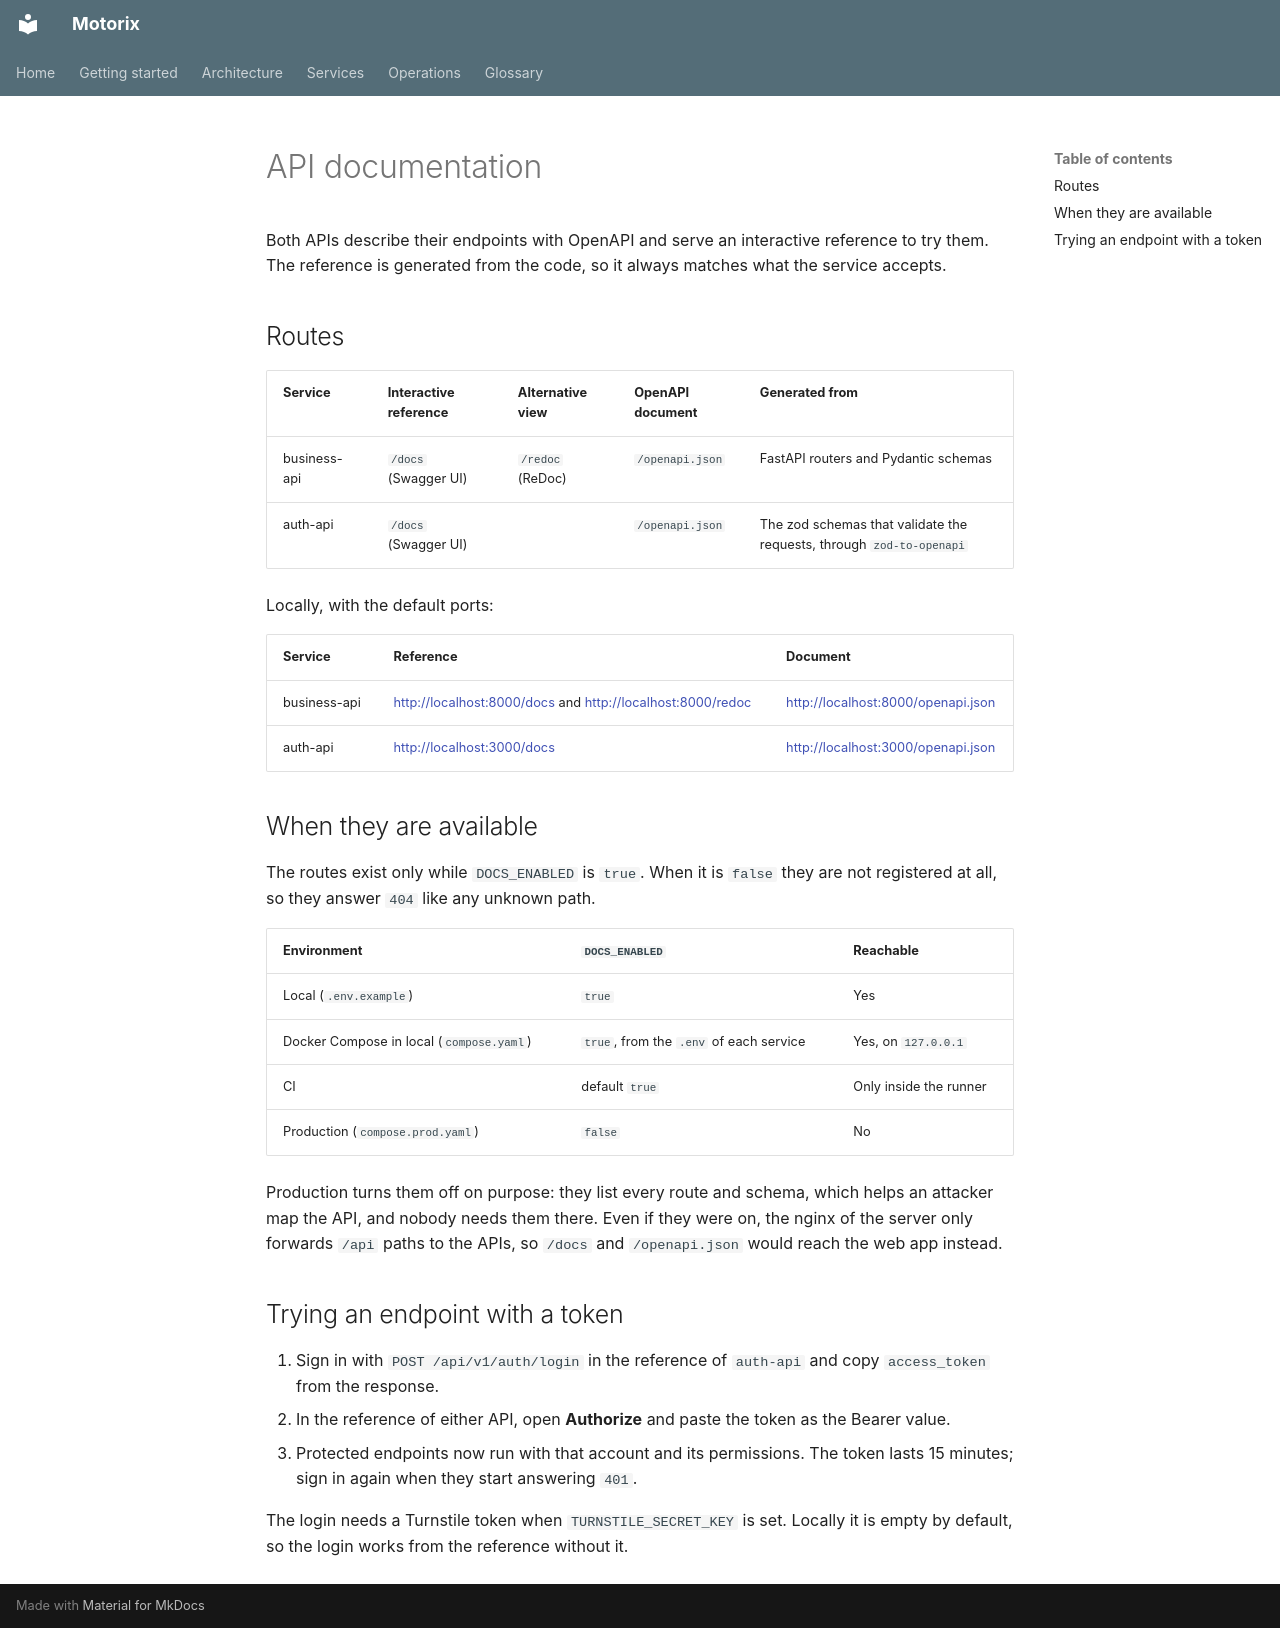

repository: Zerik-Official/Motorix · page: en/api-docs/index.html · generator: mkdocs

# API documentation

Both APIs describe their endpoints with OpenAPI and serve an interactive reference to try them. The reference is generated from the code, so it always matches what the service accepts.

## Routes

| Service | Interactive reference | Alternative view | OpenAPI document | Generated from |
| --- | --- | --- | --- | --- |
| business-api | `/docs` (Swagger UI) | `/redoc` (ReDoc) | `/openapi.json` | FastAPI routers and Pydantic schemas |
| auth-api | `/docs` (Swagger UI) | | `/openapi.json` | The zod schemas that validate the requests, through `zod-to-openapi` |

Locally, with the default ports:

| Service | Reference | Document |
| --- | --- | --- |
| business-api | <http://localhost:8000/docs> and <http://localhost:8000/redoc> | <http://localhost:8000/openapi.json> |
| auth-api | <http://localhost:3000/docs> | <http://localhost:3000/openapi.json> |

## When they are available

The routes exist only while `DOCS_ENABLED` is `true`. When it is `false` they are not registered at all, so they answer `404` like any unknown path.

| Environment | `DOCS_ENABLED` | Reachable |
| --- | --- | --- |
| Local (`.env.example`) | `true` | Yes |
| Docker Compose in local (`compose.yaml`) | `true`, from the `.env` of each service | Yes, on `127.0.0.1` |
| CI | default `true` | Only inside the runner |
| Production (`compose.prod.yaml`) | `false` | No |

Production turns them off on purpose: they list every route and schema, which helps an attacker map the API, and nobody needs them there. Even if they were on, the nginx of the server only forwards `/api` paths to the APIs, so `/docs` and `/openapi.json` would reach the web app instead.

## Trying an endpoint with a token

1. Sign in with `POST /api/v1/auth/login` in the reference of `auth-api` and copy `access_token` from the response.
2. In the reference of either API, open **Authorize** and paste the token as the Bearer value.
3. Protected endpoints now run with that account and its permissions. The token lasts 15 minutes; sign in again when they start answering `401`.

The login needs a Turnstile token when `TURNSTILE_SECRET_KEY` is set. Locally it is empty by default, so the login works from the reference without it.
